Image classification data set "processed" (Kavya1245/RecycleVision on GitHub). Class labels (6): cardboard, glass, metal, paper, plastic, trash.

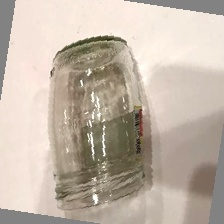
Label: glass

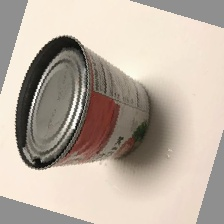
Label: metal

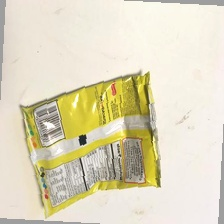
Label: trash

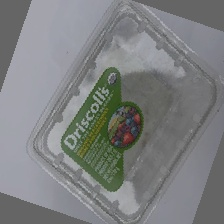
Label: plastic

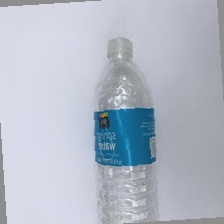
Label: plastic

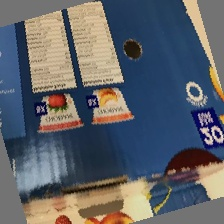
Label: cardboard
